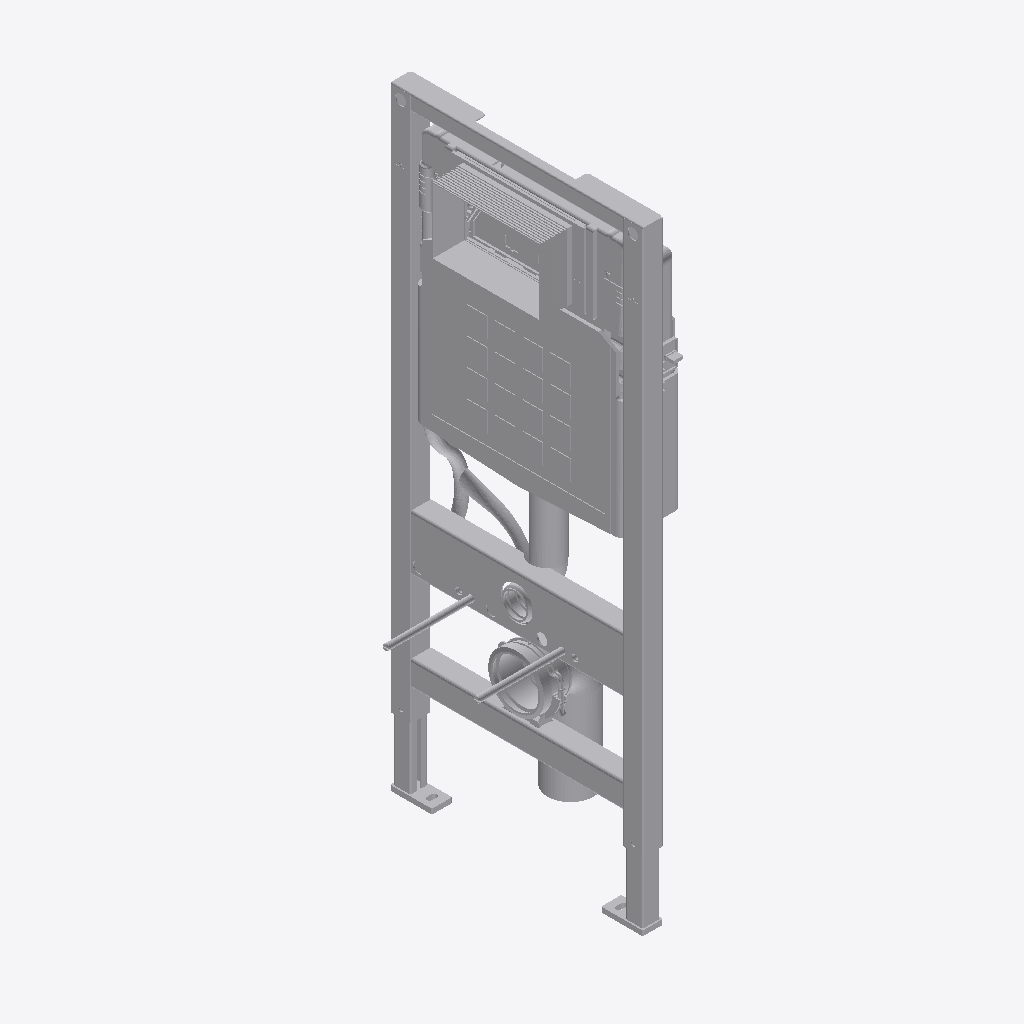
Isometric view of an IFC building model (IFC-SPF (STEP), schema IFC4, length unit millimetre), seen from the south-west, elements coloured by IFC class: 1 other element (light grey).
Extent 0.3 m × 0.5 m × 1.2 m (x, y, z). Storeys (2): WC at 0.00 m; FUR at 0.00 m. Elements (1): 1 IfcSanitaryTerminal.

HEADER;
FILE_DESCRIPTION(('ViewDefinition [CoordinationView]'),'2;1');
FILE_NAME('','2026-08-23T04:01:34',(''),(''),'IfcOpenShell 0.8.4-e8eb5e4','IfcOpenShell 0.8.4-e8eb5e4','');
FILE_SCHEMA(('IFC4'));
ENDSEC;
DATA;
#20=IFCPROJECT('3hFmn2ED14Ofwsj$DzZ0HC',$,'My Project',$,$,$,$,(#10,#11),#19);
#71410=IFCSITE('3iWnpcHW54tQCcUMk_yOsj',#71416,'My Site',$,$,#71415,$,$,$,$,$,$,$,$);
#71404=IFCBUILDING('0aVVbcf_9A9x07_Nod0gAP',#71403,'My Building',$,$,#71409,$,$,$,$,$,$);
#71390=IFCBUILDINGSTOREY('3jyN1JyPj6HQ6W9w_nBgb4',#71389,'WC',$,$,#71395,$,$,$,$);
#71397=IFCBUILDINGSTOREY('1VjEk5I8XFmfiAYaLk_F_7',#71396,'FUR',$,$,#71402,$,$,$,$);
#69413=IFCSANITARYTERMINAL('3hgNkx97vCTOC2eewCpMNk',#24,'SanitaryTerminal',$,$,#71358,#69412,$,$);
ENDSEC;
